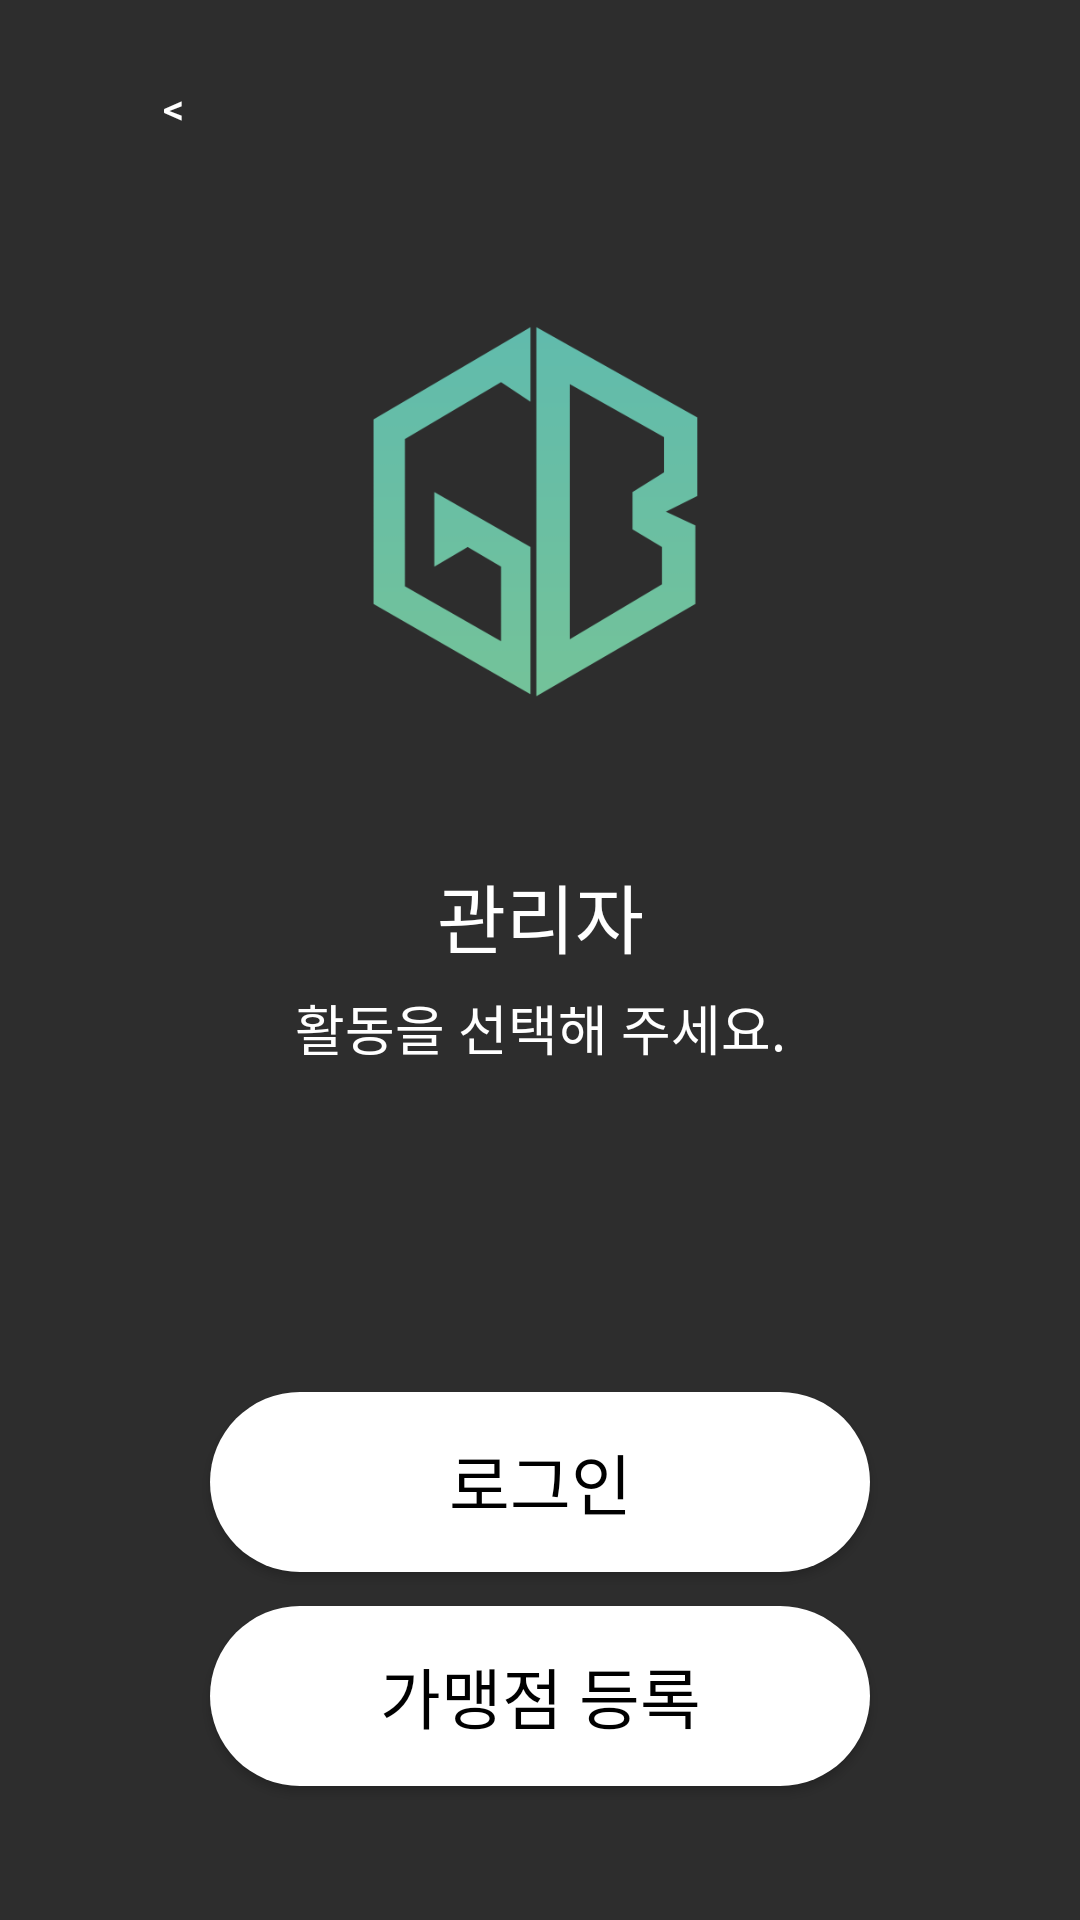

Produce the Android XML layout that renders to this screen, including the resource entries it uses.
<!-- AndroidManifest.xml: application theme Theme.GoldBlock -->
<!-- res/layout/admin_init_page.xml -->
<?xml version="1.0" encoding="utf-8"?>
<androidx.constraintlayout.widget.ConstraintLayout xmlns:android="http://schemas.android.com/apk/res/android"
    xmlns:app="http://schemas.android.com/apk/res-auto"
    xmlns:tools="http://schemas.android.com/tools"
    android:layout_width="match_parent"
    android:layout_height="match_parent"
    android:background="@color/init_color"
    tools:context=".AdminInitActivity">

    <ImageView
        android:id="@+id/main_icon"
        android:layout_width="150dp"
        android:layout_height="150dp"
        android:contentDescription="@string/main_icon"
        app:layout_constraintBottom_toBottomOf="parent"
        app:layout_constraintEnd_toEndOf="parent"
        app:layout_constraintStart_toStartOf="parent"
        app:layout_constraintTop_toTopOf="parent"
        app:layout_constraintVertical_bias="0.19999999"
        app:srcCompat="@drawable/main_icon" />

    <TextView
        android:id="@+id/main_name"
        android:layout_width="wrap_content"
        android:layout_height="wrap_content"
        android:text="@string/admin_main_name"
        android:textColor="@color/white"
        android:textSize="25sp"
        app:layout_constraintBottom_toBottomOf="parent"
        app:layout_constraintEnd_toEndOf="parent"
        app:layout_constraintStart_toStartOf="parent"
        app:layout_constraintTop_toBottomOf="@+id/main_icon"
        app:layout_constraintVertical_bias="0.110000014" />

    <TextView
        android:id="@+id/main_desc"
        android:layout_width="wrap_content"
        android:layout_height="wrap_content"
        android:text="@string/admin_main_desc"
        android:textColor="@color/white"
        android:textSize="18sp"
        app:layout_constraintBottom_toBottomOf="parent"
        app:layout_constraintEnd_toEndOf="parent"
        app:layout_constraintStart_toStartOf="parent"
        app:layout_constraintTop_toBottomOf="@+id/main_name"
        app:layout_constraintVertical_bias="0.021" />

    <Button
        android:id="@+id/button_login"
        android:layout_width="220dp"
        android:layout_height="60dp"
        android:background="@drawable/btn_main"
        android:text="@string/admin_main_login"
        android:textColor="@color/black"
        android:textSize="22sp"
        app:layout_constraintBottom_toBottomOf="parent"
        app:layout_constraintEnd_toEndOf="parent"
        app:layout_constraintStart_toStartOf="parent"
        app:layout_constraintTop_toBottomOf="@+id/main_desc"
        app:layout_constraintVertical_bias="0.483" />

    <Button
        android:id="@+id/button_join"
        android:layout_width="220dp"
        android:layout_height="60dp"
        android:background="@drawable/btn_main"
        android:text="@string/admin_main_join"
        android:textColor="@color/black"
        android:textSize="22sp"
        app:layout_constraintBottom_toBottomOf="parent"
        app:layout_constraintEnd_toEndOf="parent"
        app:layout_constraintStart_toStartOf="parent"
        app:layout_constraintTop_toBottomOf="@+id/button_login"
        app:layout_constraintVertical_bias="0.19999999" />

    <Button
        android:id="@+id/button_back"
        android:layout_width="wrap_content"
        android:layout_height="wrap_content"
        android:text="@string/back"
        android:background="@color/none"
        app:layout_constraintBottom_toBottomOf="parent"
        app:layout_constraintEnd_toEndOf="parent"
        app:layout_constraintHorizontal_bias="0.05"
        app:layout_constraintStart_toStartOf="parent"
        app:layout_constraintTop_toTopOf="parent"
        app:layout_constraintVertical_bias="0.01999998" />
</androidx.constraintlayout.widget.ConstraintLayout>
<!-- resources referenced by this layout -->
<resources>
  <color name="black">#FF000000</color>
  <color name="init_color">#2D2D2D</color>
  <color name="none">#00FF0000</color>
  <color name="white">#FFFFFFFF</color>
  <!-- drawable btn_main (drawable) -->
  <?xml version="1.0" encoding="utf-8"?>
  <shape xmlns:android="http://schemas.android.com/apk/res/android"
      android:padding="10dp"
      android:shape="rectangle" >
      <solid android:color="@color/white" />
      <corners
          android:bottomLeftRadius="80dp"
          android:bottomRightRadius="80dp"
          android:topLeftRadius="80dp"
          android:topRightRadius="80dp" />
  </shape>
  <!-- drawable main_icon: png bitmap (drawable, 11152 bytes) -->
  <string name="admin_main_desc">활동을 선택해 주세요.</string>
  <string name="admin_main_join">가맹점 등록</string>
  <string name="admin_main_login">로그인</string>
  <string name="admin_main_name">관리자</string>
  <string name="back">&lt;</string>
  <string name="main_icon">main_icon</string>
  <style name="Theme.GoldBlock" parent="Base.Theme.GoldBlock" />
  <style name="Base.Theme.GoldBlock" parent="Theme.AppCompat">
          
          
          <item name="windowNoTitle">true</item>
      </style>
</resources>
